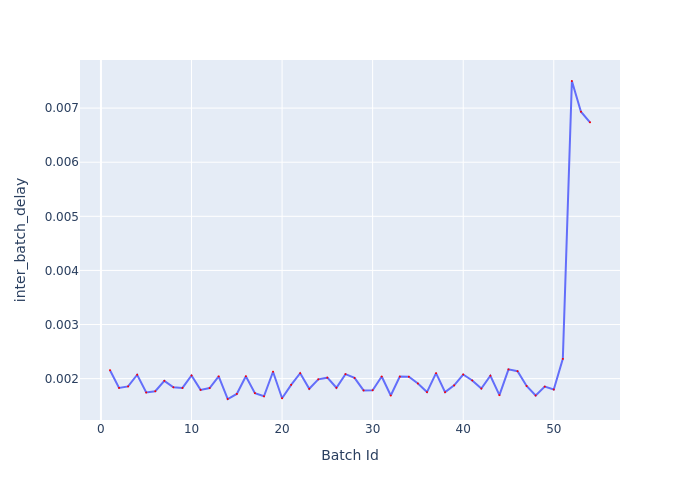

The data file committed next to this chart (first rows):
Batch Id, inter_batch_delay
1, 0.002155
2, 0.001829
3, 0.001856
4, 0.002072
5, 0.001744
6, 0.001767
7, 0.001959
8, 0.001841
9, 0.001828
10, 0.002058
11, 0.001792
12, 0.001825
13, 0.002042
14, 0.001624
15, 0.001718
16, 0.002044
17, 0.001732
18, 0.001673
19, 0.002128
20, 0.001637
21, 0.001885
22, 0.0021
23, 0.001813
24, 0.001987
25, 0.002018
26, 0.001832
27, 0.002083
28, 0.002013
29, 0.001782
30, 0.001786
31, 0.002039
32, 0.001687
33, 0.002037
34, 0.002035
35, 0.00191
36, 0.001751
37, 0.002101
38, 0.00175
39, 0.001875
40, 0.002076
41, 0.001966
42, 0.001817
43, 0.002054
44, 0.001694
45, 0.002171
46, 0.002137
47, 0.001864
48, 0.001689
49, 0.001852
50, 0.001798
51, 0.002365
52, 0.007501
53, 0.006933
54, 0.006737
